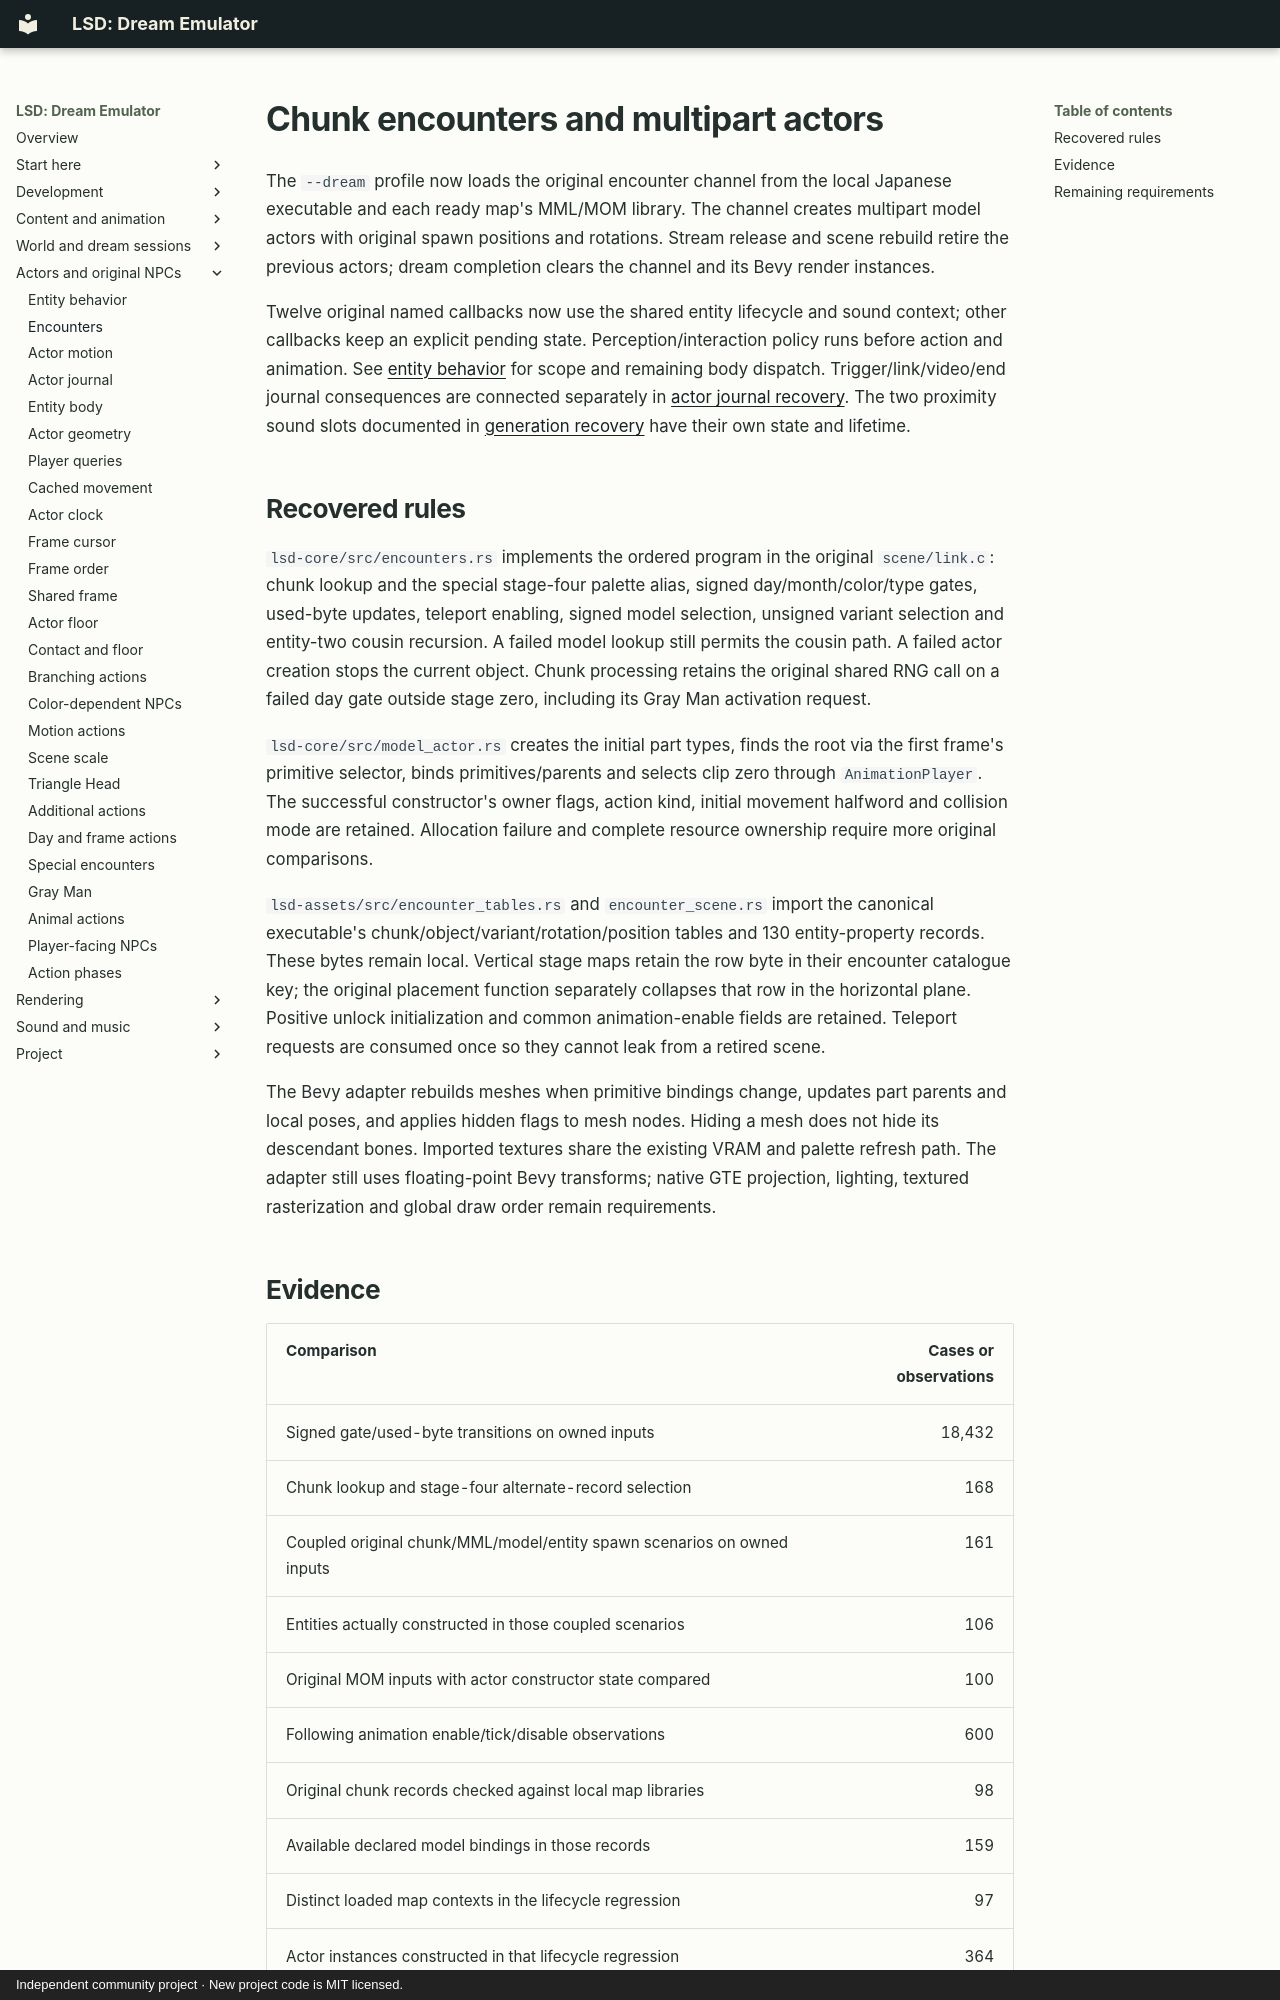

repository: BaileyPillon/lsd-dream-emulator-bevy · page: ENCOUNTERS/index.html · generator: mkdocs · copyright: Independent community project · New project code is MIT licensed.

# Chunk encounters and multipart actors

The `--dream` profile now loads the original encounter channel from the local
Japanese executable and each ready map's MML/MOM library. The channel creates
multipart model actors with original spawn positions and rotations. Stream
release and scene rebuild retire the previous actors; dream completion clears
the channel and its Bevy render instances.

Twelve original named callbacks now use the shared entity lifecycle and sound
context; other callbacks keep an explicit pending state. Perception/interaction
policy runs before action and animation. See [entity behavior](ENTITY_BEHAVIOR.md)
for scope and remaining body dispatch. Trigger/link/video/end journal consequences
are connected separately in [actor journal recovery](ACTOR_JOURNAL.md).
The two proximity sound slots documented in
[generation recovery](GENERATION.md) have their own state and lifetime.

## Recovered rules

`lsd-core/src/encounters.rs` implements the ordered program in the original
`scene/link.c`: chunk lookup and the special stage-four palette alias, signed
day/month/color/type gates, used-byte updates, teleport enabling, signed model
selection, unsigned variant selection and entity-two cousin recursion. A failed
model lookup still permits the cousin path. A failed actor creation stops the
current object. Chunk processing retains the original shared RNG call on a
failed day gate outside stage zero, including its Gray Man activation request.

`lsd-core/src/model_actor.rs` creates the initial part types, finds the root via
the first frame's primitive selector, binds primitives/parents and selects clip
zero through `AnimationPlayer`. The successful constructor's owner flags,
action kind, initial movement halfword and collision mode are retained. Allocation failure
and complete resource ownership require more original comparisons.

`lsd-assets/src/encounter_tables.rs` and `encounter_scene.rs` import the canonical
executable's chunk/object/variant/rotation/position tables and 130 entity-property
records. These bytes remain local. Vertical stage maps retain the row byte in
their encounter catalogue key; the original placement function separately
collapses that row in the horizontal plane. Positive unlock initialization and
common animation-enable fields are retained. Teleport requests are consumed
once so they cannot leak from a retired scene.

The Bevy adapter rebuilds meshes when primitive bindings change, updates part
parents and local poses, and applies hidden flags to mesh nodes. Hiding a mesh
does not hide its descendant bones. Imported textures share the existing VRAM
and palette refresh path. The adapter still uses floating-point Bevy transforms;
native GTE projection, lighting, textured rasterization and global draw order
remain requirements.
